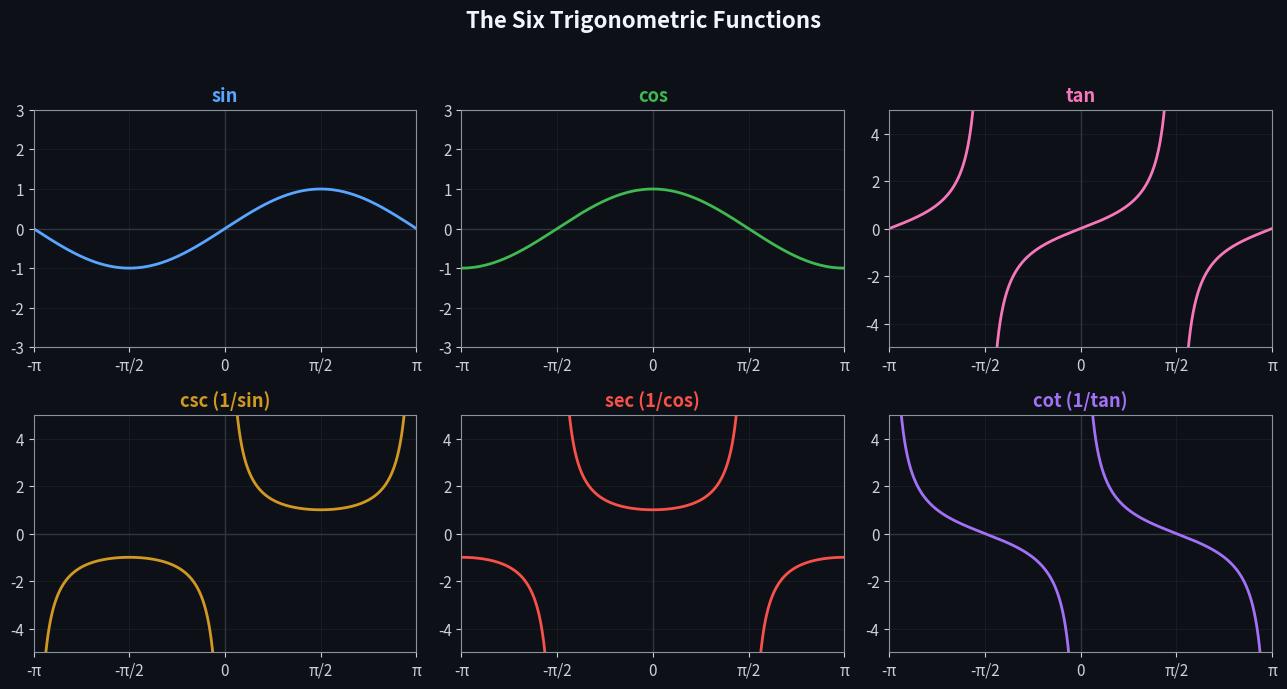

The matplotlib source for this figure: (Note: this script raises an exception after producing the figure.)
"""Generates the reference diagrams used in README.md.

Run with: python assets/generate_diagrams.py
Requires matplotlib. Output PNGs are checked into assets/ so the README
renders on GitHub without anyone having to run this script.
"""

import numpy as np
import matplotlib.pyplot as plt

plt.rcParams.update({
    "figure.facecolor": "#0d1117",
    "axes.facecolor": "#0d1117",
    "axes.edgecolor": "#8b949e",
    "axes.labelcolor": "#c9d1d9",
    "xtick.color": "#c9d1d9",
    "ytick.color": "#c9d1d9",
    "text.color": "#c9d1d9",
    "grid.color": "#30363d",
    "font.size": 11,
})

FUNCTIONS = [
    ("sin", np.sin, "#58a6ff", (-3, 3)),
    ("cos", np.cos, "#3fb950", (-3, 3)),
    ("tan", np.tan, "#f778ba", (-5, 5)),
    ("csc (1/sin)", lambda x: 1 / np.sin(x), "#d29922", (-5, 5)),
    ("sec (1/cos)", lambda x: 1 / np.cos(x), "#f85149", (-5, 5)),
    ("cot (1/tan)", lambda x: 1 / np.tan(x), "#a371f7", (-5, 5)),
]


def plot_overview():
    fig, axes = plt.subplots(2, 3, figsize=(13, 7))
    x = np.linspace(-np.pi, np.pi, 2000)
    for ax, (name, fn, color, ylim) in zip(axes.flat, FUNCTIONS):
        y = fn(x)
        # Break the line at asymptotes so matplotlib doesn't draw verticals.
        y_masked = np.where(np.abs(y) > ylim[1] * 1.5, np.nan, y)
        ax.axhline(0, color="#30363d", linewidth=1)
        ax.axvline(0, color="#30363d", linewidth=1)
        ax.plot(x, y_masked, color=color, linewidth=2)
        ax.set_title(name, color=color, fontweight="bold")
        ax.set_xlim(-np.pi, np.pi)
        ax.set_ylim(*ylim)
        ax.set_xticks([-np.pi, -np.pi / 2, 0, np.pi / 2, np.pi])
        ax.set_xticklabels(["-π", "-π/2", "0", "π/2", "π"])
        ax.grid(alpha=0.3)
    fig.suptitle("The Six Trigonometric Functions", fontsize=16, color="#f0f6fc", fontweight="bold")
    fig.tight_layout(rect=[0, 0, 1, 0.95])
    fig.savefig("assets/functions_overview.png", dpi=150)
    plt.close(fig)


def plot_unit_circle():
    fig, ax = plt.subplots(figsize=(6, 6))
    theta = np.linspace(0, 2 * np.pi, 400)
    ax.plot(np.cos(theta), np.sin(theta), color="#58a6ff", linewidth=2)
    ax.axhline(0, color="#30363d", linewidth=1)
    ax.axvline(0, color="#30363d", linewidth=1)

    angle = np.pi / 4
    px, py = np.cos(angle), np.sin(angle)
    ax.plot([0, px], [0, py], color="#f778ba", linewidth=2)
    ax.plot([px, px], [0, py], color="#3fb950", linewidth=1.5, linestyle="--")
    ax.plot([0, px], [0, 0], color="#d29922", linewidth=1.5, linestyle="--")
    ax.scatter([px], [py], color="#f778ba", zorder=5)
    ax.annotate("(cos θ, sin θ)", (px, py), textcoords="offset points",
                xytext=(10, 8), color="#f0f6fc")
    ax.annotate("θ", (0.18, 0.08), color="#f0f6fc", fontsize=14)

    ax.set_aspect("equal")
    ax.set_xlim(-1.3, 1.3)
    ax.set_ylim(-1.3, 1.3)
    ax.set_title("Unit Circle Definition", color="#f0f6fc", fontweight="bold")
    ax.grid(alpha=0.3)
    fig.tight_layout()
    fig.savefig("assets/unit_circle.png", dpi=150)
    plt.close(fig)


if __name__ == "__main__":
    plot_overview()
    plot_unit_circle()
    print("Wrote assets/functions_overview.png and assets/unit_circle.png")
